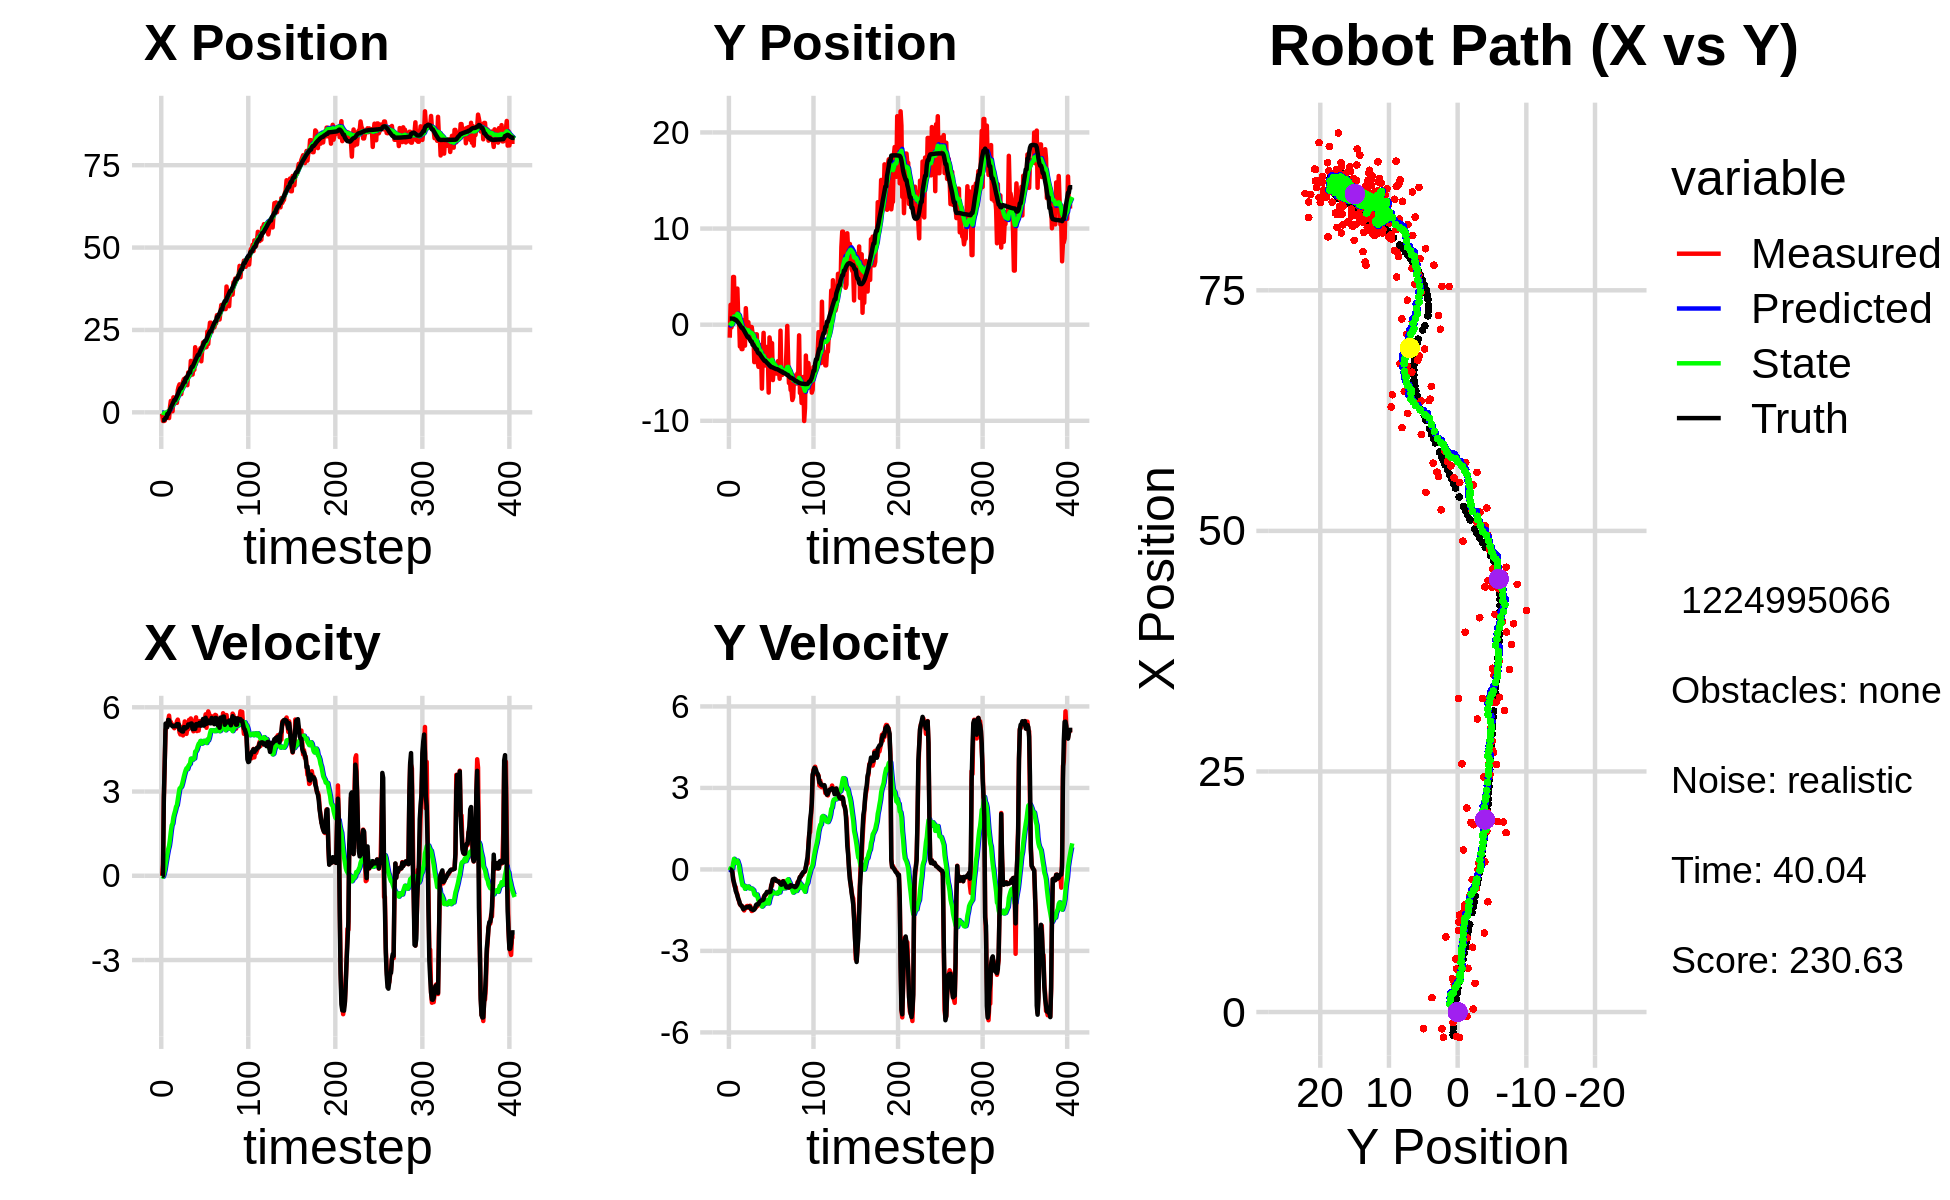

The file beside this chart, header and first rows:
0.000000000000000000e+00, 0.000000000000000000e+00, 0.000000000000000000e+00, 0.000000000000000000e+00, 0.000000000000000000e+00, 0.000000000000000000e+00, 0.000000000000000000e+00, 0.000000000000000000e+00, 0.000000000000000000e+00, 0.000000000000000000e+00, 0.000000000000000000e+00, 0.000000000000000000e+00, -2.409146308663132174e+00, 6.345340618584223158e-01, 0.000000000000000000e+00, 0.000000000000000000e+00, 0.000000000000000000e+00, -4.881339555140584707e-05
-4.202141759563454149e-01, -1.353220283137571034e+00, 0.000000000000000000e+00, -0.000000000000000000e+00, 0.000000000000000000e+00, 0.000000000000000000e+00, 0.000000000000000000e+00, 0.000000000000000000e+00, -2.216271877688393704e-02, -9.538989412289798631e-02, -4.765456105891260549e-03, -3.348338786318897503e-02, -2.409146308663132174e+00, 6.345340618584223158e-01, 0.000000000000000000e+00, 0.000000000000000000e+00, 0.000000000000000000e+00, 5.907937302254140377e-04
-2.615455269858245391e+00, 2.069433629976370703e+00, 4.049999749928913095e-01, -1.456755046616750831e-04, -2.263926438747306327e-02, -9.873823290921687756e-02, -4.765456105891260549e-03, -3.348338786318897503e-02, -1.599729885102046389e-01, 6.571791829300699384e-02, -3.269439310859035414e-02, 4.742391636870550015e-02, -2.409146308663132174e+00, 6.345340618584223158e-01, 0.000000000000000000e+00, 0.000000000000000000e+00, 0.000000000000000000e+00, 3.596926108002662659e-04
-2.641157090128577245e+00, -2.815293326344747715e-01, 2.769997926599256921e+00, -3.373569134457688346e-03, -1.632424278210636848e-01, 7.046030992987754871e-02, -3.269439310859035414e-02, 4.742391636870550015e-02, -2.368079332482740662e-01, 4.010768594799618558e-02, 5.999927734408085772e-02, 2.779482193061763931e-02, -2.394562721295391050e+00, 6.345283720295090690e-01, 2.799999999999999822e+00, -2.500000000000000139e-02, 2.799999952316284180e+00, 1.217895303852856159e-03
-2.546502410980508113e+00, 1.388794326709145710e-01, 4.031375800273959698e+00, -7.094843137598061400e-02, -2.308080055138659881e-01, 4.288716814105794639e-02, 5.999927734408085772e-02, 2.779482193061763931e-02, -2.521826413974888048e-01, 4.621256208048399317e-02, 2.030768087727633786e-01, 2.355542789136667869e-02, -2.158825874149330470e+00, 6.328606439660761085e-01, 3.999000000000000110e+00, -9.299999999999999933e-02, 4.000000000000000000e+00, 1.759724505245685577e-02
-1.733538791292706049e+00, 4.962304833527745984e+00, 5.172828135192498955e+00, -3.081797271931872584e-01, -2.318749605202124753e-01, 4.856810486962066103e-02, 2.030768087727633786e-01, 2.355542789136667869e-02, -1.543508157342333154e-01, 4.574224001783492310e-01, 4.107835763636215609e-01, 2.281705361630135820e-01, -1.637227057979132150e+00, 6.144011049777456934e-01, 5.418999999999999595e+00, -3.679999999999999938e-01, 5.431000232696533203e+00, 5.950630456209182739e-02
-1.733538791292706049e+00, 4.962304833527745984e+00, 5.293707994598089606e+00, -5.282589274260818257e-01, -1.132724580978711482e-01, 4.802394537946506059e-01, 4.107835763636215609e-01, 2.281705361630135820e-01, -3.981183660874487718e-02, 8.409654329581722765e-01, 5.947694768104621055e-01, 3.890967703146247514e-01, -1.637227057979132150e+00, 6.144011049777456934e-01, 5.410000000000000142e+00, -4.779999999999999805e-01, 5.431000232696533203e+00, 9.946069121360778809e-02
-1.101097463907226848e+00, 6.729389641846225123e-01, 5.401000022227197661e+00, -6.332811056712248643e-01, 1.966511107230133754e-02, 8.798751099896346961e-01, 5.947694768104621055e-01, 3.890967703146247514e-01, 1.322068898082247868e-01, 8.110606176640310361e-01, 7.819547991233498641e-01, 3.118301899032607238e-01, -5.076112747273366921e-01, 5.113318185448130215e-01, 5.294999999999999929e+00, -6.059999999999999831e-01, 5.328999996185302734e+00, 1.167196184396743774e-01
-1.101097463907226848e+00, 6.729389641846225123e-01, 5.519190303969468303e+00, -6.471392193526378511e-01, 2.104023697205597843e-01, 8.422436366543570863e-01, 7.819547991233498641e-01, 3.118301899032607238e-01, 3.074961922924290825e-01, 7.800908227845713139e-01, 9.467529199080217950e-01, 2.445798064261190674e-01, -5.076112747273366921e-01, 5.113318185448130215e-01, 5.551000000000000156e+00, -7.870000000000000329e-01, 5.606999874114990234e+00, 1.167196184396743774e-01
-1.742383599188688681e+00, 2.293311640085446079e+00, 5.701892119624095479e+00, -8.438729481120705866e-01, 4.021714842832312398e-01, 8.045488034271832678e-01, 9.467529199080217950e-01, 2.445798064261190674e-01, 4.325842849731116324e-01, 8.900763910708419102e-01, 1.066986112238835993e+00, 2.529905610760427859e-01, 1.130628587315165162e-01, 4.316658220059623741e-01, 5.540000000000000036e+00, -8.639999999999999902e-01, 5.606999874114990234e+00, 1.469321697950363159e-01
1.491726756291505307e+00, 3.757061435887973033e+00, 5.414742364095191718e+00, -9.179489429102071218e-01, 5.392828961969952095e-01, 9.153754471784462110e-01, 1.066986112238835993e+00, 2.529905610760427859e-01, 8.062609254402390846e-01, 1.124753377204536164e+00, 1.292241792957646629e+00, 3.242111867890712373e-01, 7.457113271502896490e-01, 3.322746301690316928e-01, 5.416999999999999815e+00, -9.659999999999999698e-01, 5.502999782562255859e+00, 1.679311096668243408e-01
3.456502437939973582e+00, 7.624381328859148876e-01, 5.475683971270274064e+00, -1.063470645008847582e+00, 9.354851047360037697e-01, 1.157174495883443344e+00, 1.292241792957646629e+00, 3.242111867890712373e-01, 1.327793031434693072e+00, 1.055121441322004694e+00, 1.569977920625762691e+00, 2.317837503275588795e-01, 1.376296043637439404e+00, 2.184233806326423555e-01, 5.373999999999999666e+00, -1.080000000000000071e+00, 5.481999874114990234e+00, 1.918288022279739380e-01
3.266355037697070696e+00, 5.937200326565199582e-01, 5.360040835114347146e+00, -1.178178816973094234e+00, 1.484790823497269319e+00, 1.078299816354760576e+00, 1.569977920625762691e+00, 2.317837503275588795e-01, 1.798657952991487008e+00, 9.674782222659855657e-01, 1.794086621937220904e+00, 1.367784325271982904e-01, 1.999716758868638422e+00, 9.156246345360415095e-02, 5.360000000000000320e+00, -1.147999999999999909e+00, 5.481999874114990234e+00, 2.163669764995574951e-01
3.174633983470798171e-01, -2.268529043528200173e+00, 5.387638363757331739e+00, -1.281716834723905851e+00, 1.978066615185209098e+00, 9.811560655187053781e-01, 1.794086621937220904e+00, 1.367784325271982904e-01, 1.989820742758069638e+00, 6.101243779906405651e-01, 1.860590308072259891e+00, -8.548542380080803582e-02, 2.510069847688325417e+00, -2.518354509703413929e-02, 5.320000000000000284e+00, -1.264999999999999902e+00, 5.467999935150146484e+00, 2.335579991340637207e-01
4.551398158417630846e+00, -1.490904913849917302e+00, 5.363612104228027810e+00, -1.325628624158636359e+00, 2.175879773565295494e+00, 6.015758356105597171e-01, 1.860590308072259891e+00, -8.548542380080803582e-02, 2.527442573502563405e+00, 3.481066644297226009e-01, 2.087773936989773649e+00, -2.423946680427422340e-01, 3.114024162548571173e+00, -1.710247855981797960e-01, 5.326999999999999957e+00, -1.314999999999999947e+00, 5.486999988555908203e+00, 2.422966063022613525e-01
2.989612162428811892e+00, -2.540874466922474983e+00, 5.253283439131683608e+00, -1.338003792783764689e+00, 2.736219967201540815e+00, 3.238671976254483553e-01, 2.087773936989773649e+00, -2.423946680427422340e-01, 2.890452508651311536e+00, 4.376665832572346204e-03, 2.210778977830277103e+00, -4.259365759560426179e-01, 3.726084709554924324e+00, -3.242311337131783544e-01, 5.322000000000000064e+00, -1.336000000000000076e+00, 5.524000167846679688e+00, 2.493959367275238037e-01
2.989612162428811892e+00, -2.540874466922474983e+00, 5.374416150703233974e+00, -1.368856121501764722e+00, 3.111530406434339202e+00, -3.821699176303192114e-02, 2.210778977830277103e+00, -4.259365759560426179e-01, 3.232036048708063269e+00, -3.163789145778452827e-01, 2.315241369285423900e+00, -5.839470044551775540e-01, 3.726084709554924324e+00, -3.242311337131783544e-01, 5.344000000000000306e+00, -1.399000000000000021e+00, 5.524000167846679688e+00, 2.493959367275238037e-01
4.480158135921023188e+00, 1.713320156550908191e-01, 5.307714586619888486e+00, -1.430096939893611641e+00, 3.463560185636605837e+00, -3.747736150233630381e-01, 2.315241369285423900e+00, -5.839470044551775540e-01, 3.673779163383373181e+00, -3.603286621621055730e-01, 2.457267842264186264e+00, -5.976380965542062995e-01, 4.342347145061490110e+00, -4.849823580143027835e-01, 5.331000000000000405e+00, -1.465000000000000080e+00, 5.528999805450439453e+00, 2.631874084472656250e-01
2.861188888776752481e+00, 4.944052840657162662e-01, 5.503655050839078910e+00, -1.509843553484325529e+00, 3.919505947609791985e+00, -4.200924718175261807e-01, 2.457267842264186264e+00, -5.976380965542062995e-01, 3.951845321957675683e+00, -3.734395787966573454e-01, 2.515393498525252181e+00, -5.972515184470893468e-01, 4.855980873067086812e+00, -6.250483846417850264e-01, 5.399000000000000021e+00, -1.425999999999999934e+00, 5.584000110626220703e+00, 2.677475810050964355e-01
6.733671784706063868e+00, -2.178428994213794212e+00, 5.560200356620160100e+00, -1.441425513922026669e+00, 4.203384671810201034e+00, -4.331647306413662912e-01, 2.515393498525252181e+00, -5.972515184470893468e-01, 4.543800255719985692e+00, -6.345224271585040432e-01, 2.714191632507124030e+00, -7.130945238524925012e-01, 5.471613884158963437e+00, -7.901774502672462841e-01, 5.399000000000000021e+00, -1.425999999999999934e+00, 5.584000110626220703e+00, 2.536559104919433594e-01
7.803520560603926626e+00, 1.717471137136992843e+00, 5.402615143829639699e+00, -1.391758084258270634e+00, 4.815219418970698051e+00, -7.058318795437532600e-01, 2.714191632507124030e+00, -7.130945238524925012e-01, 5.179725832250841044e+00, -5.061973353007158671e-01, 2.917100229606889972e+00, -6.344493806309520201e-01, 6.105338096638823764e+00, -9.523486951471809014e-01, 5.392999999999999794e+00, -1.401000000000000023e+00, 5.572000026702880859e+00, 2.521264255046844482e-01
8.489700794634607917e+00, -1.077204802337965311e-01, 5.102666446618616902e+00, -1.353009268445088731e+00, 5.471435855211529642e+00, -5.696422733638111247e-01, 2.917100229606889972e+00, -6.344493806309520201e-01, 5.817625191017262942e+00, -5.567736949183544892e-01, 3.103203179002613332e+00, -6.451212399483877702e-01, 6.728060722773071767e+00, -1.115334496555466126e+00, 5.201999999999999957e+00, -1.385000000000000009e+00, 5.382999897003173828e+00, 2.591927051544189453e-01
5.516026854783299349e+00, 2.608294620088090765e-01, 5.030854063222578887e+00, -1.342890200438588977e+00, 6.127945508917524542e+00, -6.212858189131932329e-01, 3.103203179002613332e+00, -6.451212399483877702e-01, 6.150753984679655062e+00, -5.677530903196762457e-01, 3.138844671771058970e+00, -6.360766009856662073e-01, 7.324097633363432003e+00, -1.274240717807492596e+00, 5.200999999999999623e+00, -1.389000000000000012e+00, 5.382999897003173828e+00, 2.608490288257598877e-01
5.516026854783299349e+00, 2.608294620088090765e-01, 5.297517380986445090e+00, -1.414070869116573315e+00, 6.464638451856760781e+00, -6.313607504182429109e-01, 3.138844671771058970e+00, -6.360766009856662073e-01, 6.466964987347433969e+00, -5.801878081555807976e-01, 3.167951881464628805e+00, -6.299640850613760223e-01, 7.324097633363432003e+00, -1.274240717807492596e+00, 5.158999999999999808e+00, -1.375999999999999890e+00, 5.339000225067138672e+00, 2.608490288257598877e-01
7.724502921142802236e+00, -1.396817063118318325e+00, 5.304631680948951100e+00, -1.398956539407297806e+00, 6.783760175493896760e+00, -6.431842166617184331e-01, 3.167951881464628805e+00, -6.299640850613760223e-01, 6.947098748722973838e+00, -7.467542385393987070e-01, 3.268221316147541966e+00, -6.961184783901713802e-01, 7.921589851469965637e+00, -1.432844267853474962e+00, 5.139000000000000234e+00, -1.362999999999999989e+00, 5.316999912261962891e+00, 2.578527033329010010e-01
9.363119840612826650e+00, -1.887522802825907231e-01, 4.997422470240683978e+00, -1.336299440118036808e+00, 7.273920880337728434e+00, -8.163660863784159005e-01, 3.268221316147541966e+00, -6.961184783901713802e-01, 7.519666953401540788e+00, -7.841701165916370453e-01, 3.399277579224285528e+00, -6.956856055916870174e-01, 8.520737648031529332e+00, -1.591311083430058559e+00, 5.134999999999999787e+00, -1.379999999999999893e+00, 5.316999912261962891e+00, 2.612847983837127686e-01
1.008670562540698157e+01, -2.471008158349350392e-01, 5.177960390661018764e+00, -1.423244519978960954e+00, 7.859594711323969030e+00, -8.537386771508057581e-01, 3.399277579224285528e+00, -6.956856055916870174e-01, 8.118559923729550931e+00, -8.271400682449123742e-01, 3.536203187777771095e+00, -6.998376242452307716e-01, 9.121829033330756786e+00, -1.754121886043049416e+00, 5.291000000000000369e+00, -1.455999999999999961e+00, 5.486999988555908203e+00, 2.682414948940277100e-01
1.008670562540698157e+01, -2.471008158349350392e-01, 5.495648241833488434e+00, -1.531298315651974606e+00, 8.472180242507327819e+00, -8.971238306694354625e-01, 3.536203187777771095e+00, -6.998376242452307716e-01, 8.685020210965060272e+00, -8.707428614223704511e-01, 3.654553164650153452e+00, -7.064297642397786570e-01, 9.121829033330756786e+00, -1.754121886043049416e+00, 5.288000000000000256e+00, -1.465999999999999970e+00, 5.486999988555908203e+00, 2.717455923557281494e-01
1.050469684612794197e+01, -9.412553171092362669e-01, 5.276295948126792368e+00, -1.509584097239444755e+00, 9.050475527430075218e+00, -9.413858378463483279e-01, 3.654553164650153452e+00, -7.064297642397786570e-01, 9.236386233826737069e+00, -9.749969192292554654e-01, 3.756439712891833427e+00, -7.403073476615055215e-01, 1.033038425442481056e+01, -2.091013059899501592e+00, 5.246000000000000441e+00, -1.485000000000000098e+00, 5.452000141143798828e+00, 2.786625027656555176e-01
1.050469684612794197e+01, -9.412553171092362669e-01, 5.052284299423289937e+00, -1.445492843487984569e+00, 9.612030205115919657e+00, -1.049027653995405984e+00, 3.756439712891833427e+00, -7.403073476615055215e-01, 9.737266951544343740e+00, -1.068352922509154146e+00, 3.827398010060354849e+00, -7.652755447852839232e-01, 1.033038425442481056e+01, -2.091013059899501592e+00, 5.288000000000000256e+00, -1.495999999999999996e+00, 5.494999885559082031e+00, 2.786625027656555176e-01
8.224440097788168202e+00, -3.893969283962304573e+00, 5.244471556293021308e+00, -1.467799433003438292e+00, 1.012000675255037940e+01, -1.144880476987682583e+00, 3.827398010060354849e+00, -7.652755447852839232e-01, 1.001103249783868421e+01, -1.433111666131966278e+00, 3.797386055446154263e+00, -9.152412198307242619e-01, 1.092607402856349097e+01, -2.260216102551998674e+00, 5.293999999999999595e+00, -1.471999999999999975e+00, 5.494999885559082031e+00, 2.728933095932006836e-01
1.211697071838237427e+01, -1.785780773479523242e+00, 5.217366845395681629e+00, -1.407940729531717006e+00, 1.039077110338329923e+01, -1.524635788115038748e+00, 3.797386055446154263e+00, -9.152412198307242619e-01, 1.059151466525170271e+01, -1.569772275427508745e+00, 3.902435663615856587e+00, -9.473605257286041859e-01, 1.143613147786658324e+01, -2.401067601196879675e+00, 5.389000000000000234e+00, -1.425000000000000044e+00, 5.573999881744384766e+00, 2.635781466960906982e-01
1.111565154836339353e+01, -1.002079949224739419e+00, 5.551157900452293070e+00, -1.400096379642847166e+00, 1.098175823161328779e+01, -1.664508328000369186e+00, 3.902435663615856587e+00, -9.473605257286041859e-01, 1.105473901598057118e+01, -1.621001192804852220e+00, 3.954519504676750508e+00, -9.373697420466041708e-01, 1.205199337070713028e+01, -2.562857971750337693e+00, 5.362000000000000099e+00, -1.314000000000000057e+00, 5.520999908447265625e+00, 2.470641583204269409e-01
1.111565154836339353e+01, -1.002079949224739419e+00, 5.466089152977782639e+00, -1.301933139655556904e+00, 1.145019096644824685e+01, -1.714738167009512537e+00, 3.954519504676750508e+00, -9.373697420466041708e-01, 1.147789885275360611e+01, -1.662823909529021593e+00, 3.985154868238717008e+00, -9.214856731350375973e-01, 1.205199337070713028e+01, -2.562857971750337693e+00, 5.368999999999999773e+00, -1.284999999999999920e+00, 5.520999908447265625e+00, 2.338268607854843140e-01
1.561450457580907170e+01, -3.960190640513483462e+00, 5.601979470740929834e+00, -1.344227961124083270e+00, 1.187641433957747772e+01, -1.754972476842525442e+00, 3.985154868238717008e+00, -9.214856731350375973e-01, 1.225566034843803820e+01, -1.980146719649271247e+00, 4.169543250774903065e+00, -1.035579559355722878e+00, 1.328948688557630220e+01, -2.861566886790634534e+00, 5.418999999999999595e+00, -1.294999999999999929e+00, 5.571000099182128906e+00, 2.355032712221145630e-01
1.146087837235280205e+01, -4.385967360191727060e+00, 5.399561629866699519e+00, -1.274769249370133695e+00, 1.267261467351552895e+01, -2.083704675584843624e+00, 4.169543250774903065e+00, -1.035579559355722878e+00, 1.261481283837504286e+01, -2.310355359907042327e+00, 4.159577412434456001e+00, -1.146188904908503892e+00, 1.379412937216526203e+01, -2.982205019121398237e+00, 5.421999999999999709e+00, -1.278000000000000025e+00, 5.570000171661376953e+00, 2.318423390388488770e-01
1.146087837235280205e+01, -4.385967360191727060e+00, 5.246674730516733831e+00, -1.203782440183163827e+00, 1.303077057961848872e+01, -2.424974250397892828e+00, 4.159577412434456001e+00, -1.146188904908503892e+00, 1.293708041937053999e+01, -2.611937835231536553e+00, 4.132328818667364345e+00, -1.234260986378318936e+00, 1.379412937216526203e+01, -2.982205019121398237e+00, 5.222000000000000419e+00, -1.199999999999999956e+00, 5.357999801635742188e+00, 2.255338132381439209e-01
1.375788354931268920e+01, -2.122506604556908094e+00, 5.144333850465197422e+00, -1.180301633644429193e+00, 1.335031330123727678e+01, -2.735363933869368491e+00, 4.132328818667364345e+00, -1.234260986378318936e+00, 1.342249820031824825e+01, -2.675442640529968941e+00, 4.175934430045797008e+00, -1.205238503380921200e+00, 1.441348552747246536e+01, -3.126548633762955109e+00, 5.227999999999999758e+00, -1.173999999999999932e+00, 5.357999801635742188e+00, 2.255338132381439209e-01
1.290088200624553672e+01, -2.764972881877956201e+00, 5.479420676542808621e+00, -1.203349719535754536e+00, 1.384009164332282715e+01, -2.795966490868061260e+00, 4.175934430045797008e+00, -1.205238503380921200e+00, 1.380814423442347127e+01, -2.792971196263304812e+00, 4.178056524938733141e+00, -1.203806167582410103e+00, 1.501730442067083082e+01, -3.262594328473118921e+00, 5.230999999999999872e+00, -1.145999999999999908e+00, 5.355000019073486328e+00, 2.161807417869567871e-01
1.975598907493071366e+01, -6.653327570259569335e+00, 5.529441935474564751e+00, -1.199264689666576622e+00, 1.422594988691734486e+01, -2.913351813021545667e+00, 4.178056524938733141e+00, -1.203806167582410103e+00, 1.474725123158692774e+01, -3.265122254890993947e+00, 4.419771331191021169e+00, -1.366902032107290443e+00, 1.562381076868419072e+01, -3.395436153893471420e+00, 5.232000000000000206e+00, -1.137999999999999901e+00, 5.355000019073486328e+00, 2.135791927576065063e-01
1.477196812654966784e+01, -2.978128597680713252e+00, 5.640860234263391781e+00, -1.180196996018274325e+00, 1.518922836470603066e+01, -3.401812458101722836e+00, 4.419771331191021169e+00, -1.366902032107290443e+00, 1.519867245989360605e+01, -3.354190035260278258e+00, 4.438754877263028753e+00, -1.340602868363920841e+00, 1.623370838214081502e+01, -3.526364193647929746e+00, 5.395999999999999908e+00, -1.129999999999999893e+00, 5.513000011444091797e+00, 2.062477767467498779e-01
1.684040476413991883e+01, -8.512602908820712244e-01, 5.152865204503907393e+00, -1.031022010912942433e+00, 1.564254794761990830e+01, -3.488250322096670519e+00, 4.438754877263028753e+00, -1.340602868363920841e+00, 1.577092799706279358e+01, -3.227253279059334901e+00, 4.502877872221313638e+00, -1.212559531151709669e+00, 1.675121212066286702e+01, -3.632653580329067822e+00, 5.402000000000000135e+00, -1.098999999999999977e+00, 5.513000011444091797e+00, 1.974793374538421631e-01
1.877532756389207691e+01, -4.243977712012616976e+00, 5.237183906955229062e+00, -9.685984721451438295e-01, 1.622121578428492583e+01, -3.348509232174505801e+00, 4.502877872221313638e+00, -1.212559531151709669e+00, 1.646586391023049956e+01, -3.422646278030602396e+00, 4.617388225123539414e+00, -1.241450474388619218e+00, 1.737132740051532309e+01, -3.753476964016981832e+00, 5.349000000000000199e+00, -9.699999999999999734e-01, 5.435999870300292969e+00, 1.828799694776535034e-01
1.877532756389207691e+01, -4.243977712012616976e+00, 5.169334309941517880e+00, -9.560499313318516768e-01, 1.692760273274285510e+01, -3.546791325469464518e+00, 4.617388225123539414e+00, -1.241450474388619218e+00, 1.710531792202587908e+01, -3.600550115163217324e+00, 4.700770689985245276e+00, -1.259954661094087713e+00, 1.737132740051532309e+01, -3.753476964016981832e+00, 5.357000000000000206e+00, -9.240000000000000435e-01, 5.435999870300292969e+00, 1.828799694776535034e-01
1.781352674975195782e+01, -3.786786988819482058e+00, 5.507631641308170956e+00, -9.203537032764653736e-01, 1.757539499102440317e+01, -3.726545581272626251e+00, 4.700770689985245276e+00, -1.259954661094087713e+00, 1.762534419217766057e+01, -3.718120807657026017e+00, 4.732145020214296061e+00, -1.248395752423216987e+00, 1.798748683978680063e+01, -3.862471924518535271e+00, 5.447000000000000064e+00, -8.960000000000000187e-01, 5.519999980926513672e+00, 1.655752956867218018e-01
1.946079450869259730e+01, -2.313257442097866878e+00, 5.406281034526021934e+00, -8.390283097044920479e-01, 1.809855869419909169e+01, -3.842960382899347493e+00, 4.732145020214296061e+00, -1.248395752423216987e+00, 1.823935921867048648e+01, -3.682035026317648896e+00, 4.801063410472074189e+00, -1.164535633288692917e+00, 1.861311817167414162e+01, -3.963411675047901372e+00, 5.346000000000000085e+00, -8.279999999999999583e-01, 5.409999847412109375e+00, 1.539668142795562744e-01
1.548420810764690003e+01, -3.117311939939812149e+00, 5.499426975814516894e+00, -8.517796514048125989e-01, 1.871946555971769399e+01, -3.798488589646518143e+00, 4.801063410472074189e+00, -1.164535633288692917e+00, 1.846958782319815029e+01, -3.721416074697754706e+00, 4.701864505154737195e+00, -1.121743744030442080e+00, 1.913234996795046428e+01, -4.043855533441804262e+00, 5.346000000000000085e+00, -8.279999999999999583e-01, 5.409999847412109375e+00, 1.536641567945480347e-01
1.864317262206242631e+01, -7.063328371631959257e+00, 5.439028451868930247e+00, -8.300433149161569046e-01, 1.893977427371362410e+01, -3.833590449100798825e+00, 4.701864505154737195e+00, -1.121743744030442080e+00, 1.894158813102521322e+01, -4.125385051488637878e+00, 4.711628166442160648e+00, -1.250501563275563832e+00, 1.975322437313648294e+01, -4.139769898190089670e+00, 5.466999999999999638e+00, -8.389999999999999680e-01, 5.531000137329101562e+00, 1.514403074979782104e-01
2.120323985832392211e+01, -1.325810537158655933e+00, 5.421613508845060103e+00, -8.114367384494798330e-01, 1.941275094766942999e+01, -4.250435207816193994e+00, 4.711628166442160648e+00, -1.250501563275563832e+00, 1.959128431945867277e+01, -3.957031160544928206e+00, 4.797214006240951178e+00, -1.104534662654039323e+00, 2.039066982291733154e+01, -4.235730037786676228e+00, 5.583000000000000185e+00, -8.359999999999999654e-01, 5.644999980926513672e+00, 1.485642790794372559e-01
1.969265532502257443e+01, -1.969420538674600651e+00, 5.486274927700413251e+00, -8.452157893459394389e-01, 2.007100572008276629e+01, -4.067484626810331960e+00, 4.797214006240951178e+00, -1.104534662654039323e+00, 2.006408296654768719e+01, -3.859313372859177971e+00, 4.802625626364361189e+00, -1.002147342980647782e+00, 2.100911808046381779e+01, -4.329714642127667545e+00, 5.346000000000000085e+00, -8.209999999999999520e-01, 5.408999919891357422e+00, 1.528582721948623657e-01
1.969700241097825710e+01, -1.925836429788854165e+00, 5.545808923902944443e+00, -5.794667910093984631e-01, 2.054434552918412393e+01, -3.959528107157242793e+00, 4.802625626364361189e+00, -1.002147342980647782e+00, 2.049947373217463920e+01, -3.750637243631916640e+00, 4.792345883177455690e+00, -8.957462837966393421e-01, 2.163013267578001830e+01, -4.415862426545603014e+00, 5.424000000000000377e+00, -6.320000000000000062e-01, 5.460999965667724609e+00, 1.041095554828643799e-01
1.969700241097825710e+01, -1.925836429788854165e+00, 5.748704360771214716e+00, -6.006667943498965601e-01, 2.097870832049238388e+01, -3.840211872011580763e+00, 4.792345883177455690e+00, -8.957462837966393421e-01, 2.090467538000172354e+01, -3.647842573916447506e+00, 4.772100542425596892e+00, -7.998826258528286548e-01, 2.163013267578001830e+01, -4.415862426545603014e+00, 5.626000000000000334e+00, -4.839999999999999858e-01, 5.646999835968017578e+00, 1.041095554828643799e-01
1.980762982399062366e+01, -5.763818012053128825e+00, 5.270607005667941714e+00, -3.759746603374824470e-01, 2.138188543424428190e+01, -3.727830836501730527e+00, 4.772100542425596892e+00, -7.998826258528286548e-01, 2.126614643045610009e+01, -3.901813292791108001e+00, 4.728312206893921399e+00, -8.710201391952242522e-01, 2.216472721169386872e+01, -4.462803707889537286e+00, 5.410000000000000142e+00, -3.649999999999999911e-01, 5.422999858856201172e+00, 7.121359556913375854e-02
2.449305617865934437e+01, -4.606404304893268353e+00, 5.677160669106604551e+00, -3.820306117549773228e-01, 2.173897765114549330e+01, -3.988915306710630659e+00, 4.728312206893921399e+00, -8.710201391952242522e-01, 2.200825527548206750e+01, -4.026729100567402853e+00, 4.855871425538581754e+00, -8.775401966614765348e-01, 2.278879451751032192e+01, -4.505521164085410035e+00, 5.525999999999999801e+00, -3.519999999999999796e-01, 5.538000106811523438e+00, 6.719125062227249146e-02
2.072552037237883482e+01, -4.345846281497679264e+00, 5.853409501083999267e+00, -3.685370101301693180e-01, 2.249384241803592488e+01, -4.114483120233550117e+00, 4.855871425538581754e+00, -8.775401966614765348e-01, 2.237989069111950258e+01, -4.115135663351083828e+00, 4.818935502114899627e+00, -8.663750206620374206e-01, 2.342142486590720551e+01, -4.546259270239325190e+00, 5.527000000000000135e+00, -3.439999999999999725e-01, 5.538000106811523438e+00, 6.287808716297149658e-02
2.468555951125988557e+01, -4.718784481967680300e+00, 5.769499591136399097e+00, -3.799989707889163126e-01, 2.286178424133099085e+01, -4.201773165417287181e+00, 4.818935502114899627e+00, -8.663750206620374206e-01, 2.305190985927526626e+01, -4.230241480138526633e+00, 4.912413021554976389e+00, -8.686197260742545279e-01, 2.405578517976100983e+01, -4.586085186955708437e+00, 5.514999999999999680e+00, -3.629999999999999893e-01, 5.526999950408935547e+00, 6.576842814683914185e-02
2.720108771322611219e+01, -5.089785234226527955e+00, 5.586263250390623547e+00, -4.196064194064060837e-01, 2.354315116143076381e+01, -4.317103452745952197e+00, 4.912413021554976389e+00, -8.686197260742545279e-01, 2.387926468836898053e+01, -4.371178131815636192e+00, 5.065402584952410692e+00, -8.835816517207437659e-01, 2.458843517308587323e+01, -4.623082504285508598e+00, 5.429999999999999716e+00, -4.169999999999999818e-01, 5.446000099182128906e+00, 7.497318089008331299e-02
2.720108771322611219e+01, -5.089785234226527955e+00, 5.504493347685153637e+00, -4.134643572529526079e-01, 2.438580494686422284e+01, -4.459536296987710813e+00, 5.065402584952410692e+00, -8.835816517207437659e-01, 2.464156900330698008e+01, -4.499333850428071102e+00, 5.180920133169169439e+00, -8.914467775972504393e-01, 2.458843517308587323e+01, -4.623082504285508598e+00, 5.429000000000000270e+00, -4.269999999999999907e-01, 5.446000099182128906e+00, 7.497318089008331299e-02
2.442416119648424910e+01, -3.791647837999209791e+00, 5.678708996058702496e+00, -4.434876187277251303e-01, 2.515966101662389676e+01, -4.588478528187796002e+00, 5.180920133169169439e+00, -8.914467775972504393e-01, 2.511530489536762190e+01, -4.494920261674772988e+00, 5.167877996173847244e+00, -8.379646481321014750e-01, 2.521464157168715658e+01, -4.671633110452407145e+00, 5.621000000000000441e+00, -4.410000000000000031e-01, 5.638000011444091797e+00, 7.793836295604705811e-02
2.583284448684906209e+01, -4.549603239758145179e+00, 5.437996936026138428e+00, -4.303643705087423221e-01, 2.563209269498500831e+01, -4.578716726487983557e+00, 5.167877996173847244e+00, -8.379646481321014750e-01, 2.565908753315751767e+01, -4.559067952608537588e+00, 5.182796069731304911e+00, -8.196688127527728129e-01, 2.586101818128766539e+01, -4.722192153760264688e+00, 5.464000000000000412e+00, -4.550000000000000155e-01, 5.482999801635742188e+00, 7.897563278675079346e-02
2.573369681875518822e+01, -5.625337705934486010e+00, 5.485691185537802106e+00, -4.724708234322797518e-01, 2.617736714013064869e+01, -4.641034833883814770e+00, 5.182796069731304911e+00, -8.196688127527728129e-01, 2.615070646719861358e+01, -4.719244987604279906e+00, 5.175002214692911551e+00, -8.481179327347195818e-01, 2.649037551894429754e+01, -4.773630485914315713e+00, 5.548000000000000043e+00, -4.909999999999999920e-01, 5.570000171661376953e+00, 8.591583371162414551e-02
... 346 more rows
